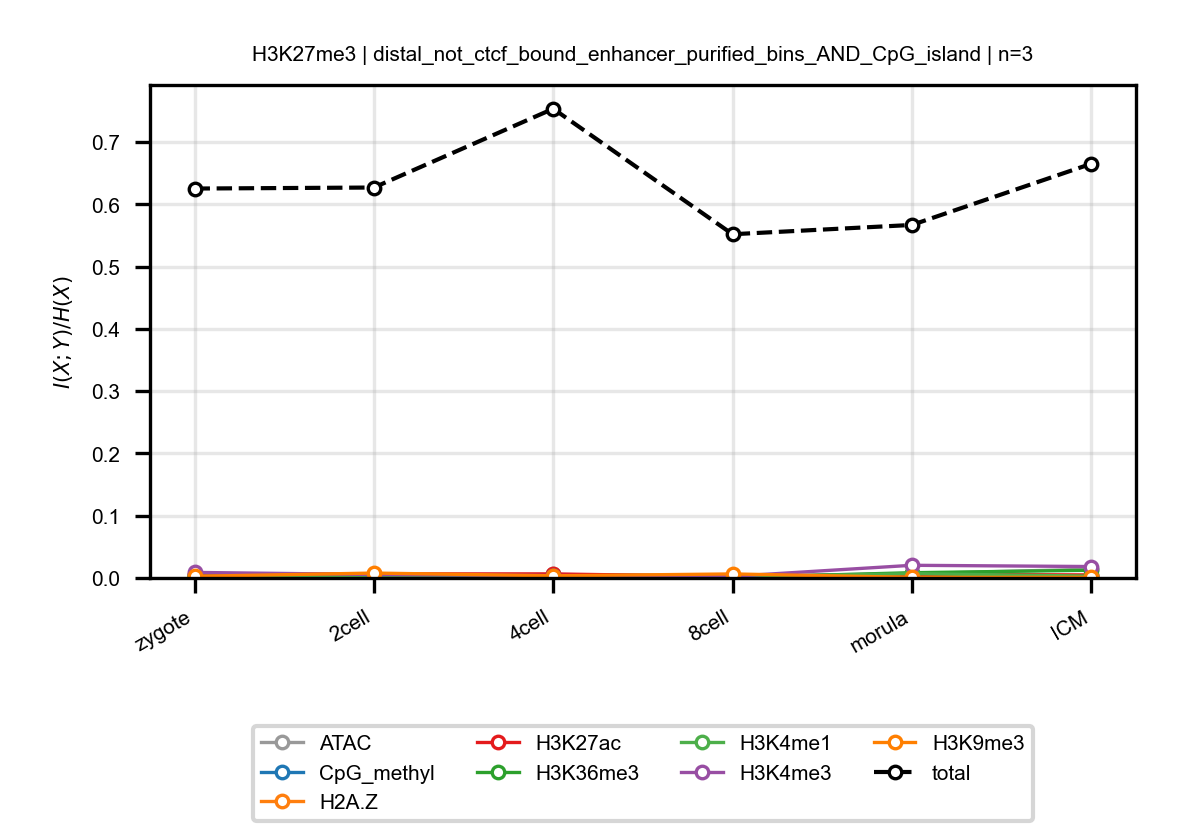

The file beside this chart, header and first rows:
anchor, target, n_bins, stage, block, normalized_mi
H3K27me3, ATAC, 3, zygote, distal_not_ctcf_bound_enhancer_purified_…, 0.004948
H3K27me3, ATAC, 3, 2cell, distal_not_ctcf_bound_enhancer_purified_…, 0.005481
H3K27me3, ATAC, 3, 4cell, distal_not_ctcf_bound_enhancer_purified_…, 0.005632
H3K27me3, ATAC, 3, 8cell, distal_not_ctcf_bound_enhancer_purified_…, 0.002933
H3K27me3, ATAC, 3, morula, distal_not_ctcf_bound_enhancer_purified_…, 0.006843
H3K27me3, ATAC, 3, ICM, distal_not_ctcf_bound_enhancer_purified_…, 0.0141
H3K27me3, CpG_methyl, 3, zygote, distal_not_ctcf_bound_enhancer_purified_…, 0.004694
H3K27me3, CpG_methyl, 3, 2cell, distal_not_ctcf_bound_enhancer_purified_…, 0.005049
H3K27me3, CpG_methyl, 3, 4cell, distal_not_ctcf_bound_enhancer_purified_…, 0.005253
H3K27me3, CpG_methyl, 3, 8cell, distal_not_ctcf_bound_enhancer_purified_…, 0.003142
H3K27me3, CpG_methyl, 3, morula, distal_not_ctcf_bound_enhancer_purified_…, 0.001586
H3K27me3, CpG_methyl, 3, ICM, distal_not_ctcf_bound_enhancer_purified_…, 0.00221
H3K27me3, H2A.Z, 3, zygote, distal_not_ctcf_bound_enhancer_purified_…, 0.002114
H3K27me3, H2A.Z, 3, 2cell, distal_not_ctcf_bound_enhancer_purified_…, 0.001229
H3K27me3, H2A.Z, 3, 4cell, distal_not_ctcf_bound_enhancer_purified_…, 0.002895
H3K27me3, H2A.Z, 3, 8cell, distal_not_ctcf_bound_enhancer_purified_…, 0.001283
H3K27me3, H2A.Z, 3, morula, distal_not_ctcf_bound_enhancer_purified_…, 0.003795
H3K27me3, H2A.Z, 3, ICM, distal_not_ctcf_bound_enhancer_purified_…, 0.003663
H3K27me3, H3K27ac, 3, zygote, distal_not_ctcf_bound_enhancer_purified_…, 0.005936
H3K27me3, H3K27ac, 3, 2cell, distal_not_ctcf_bound_enhancer_purified_…, 0.006514
H3K27me3, H3K27ac, 3, 4cell, distal_not_ctcf_bound_enhancer_purified_…, 0.006512
H3K27me3, H3K27ac, 3, 8cell, distal_not_ctcf_bound_enhancer_purified_…, 0.002175
H3K27me3, H3K27ac, 3, morula, distal_not_ctcf_bound_enhancer_purified_…, 0.005741
H3K27me3, H3K27ac, 3, ICM, distal_not_ctcf_bound_enhancer_purified_…, 0.004895
H3K27me3, H3K36me3, 3, zygote, distal_not_ctcf_bound_enhancer_purified_…, 0.001123
H3K27me3, H3K36me3, 3, 2cell, distal_not_ctcf_bound_enhancer_purified_…, 0.00325
H3K27me3, H3K36me3, 3, 4cell, distal_not_ctcf_bound_enhancer_purified_…, 0.003129
H3K27me3, H3K36me3, 3, 8cell, distal_not_ctcf_bound_enhancer_purified_…, 0.000814
H3K27me3, H3K36me3, 3, morula, distal_not_ctcf_bound_enhancer_purified_…, 0.008466
H3K27me3, H3K36me3, 3, ICM, distal_not_ctcf_bound_enhancer_purified_…, 0.01241
H3K27me3, H3K4me1, 3, zygote, distal_not_ctcf_bound_enhancer_purified_…, 0.002917
H3K27me3, H3K4me1, 3, 2cell, distal_not_ctcf_bound_enhancer_purified_…, 0.003361
H3K27me3, H3K4me1, 3, 4cell, distal_not_ctcf_bound_enhancer_purified_…, 0.00115
H3K27me3, H3K4me1, 3, 8cell, distal_not_ctcf_bound_enhancer_purified_…, 0.001093
H3K27me3, H3K4me1, 3, morula, distal_not_ctcf_bound_enhancer_purified_…, 0.007011
H3K27me3, H3K4me1, 3, ICM, distal_not_ctcf_bound_enhancer_purified_…, 0.002914
H3K27me3, H3K4me3, 3, zygote, distal_not_ctcf_bound_enhancer_purified_…, 0.008923
H3K27me3, H3K4me3, 3, 2cell, distal_not_ctcf_bound_enhancer_purified_…, 0.005543
H3K27me3, H3K4me3, 3, 4cell, distal_not_ctcf_bound_enhancer_purified_…, 0.003946
H3K27me3, H3K4me3, 3, 8cell, distal_not_ctcf_bound_enhancer_purified_…, 0.002645
H3K27me3, H3K4me3, 3, morula, distal_not_ctcf_bound_enhancer_purified_…, 0.02037
H3K27me3, H3K4me3, 3, ICM, distal_not_ctcf_bound_enhancer_purified_…, 0.01835
H3K27me3, H3K9me3, 3, zygote, distal_not_ctcf_bound_enhancer_purified_…, 0.002671
H3K27me3, H3K9me3, 3, 2cell, distal_not_ctcf_bound_enhancer_purified_…, 0.007873
H3K27me3, H3K9me3, 3, 4cell, distal_not_ctcf_bound_enhancer_purified_…, 0.003479
H3K27me3, H3K9me3, 3, 8cell, distal_not_ctcf_bound_enhancer_purified_…, 0.006473
H3K27me3, H3K9me3, 3, morula, distal_not_ctcf_bound_enhancer_purified_…, 0.0009817
H3K27me3, H3K9me3, 3, ICM, distal_not_ctcf_bound_enhancer_purified_…, 0.001058
H3K27me3, total, 3, zygote, distal_not_ctcf_bound_enhancer_purified_…, 0.6254
H3K27me3, total, 3, 2cell, distal_not_ctcf_bound_enhancer_purified_…, 0.627
H3K27me3, total, 3, 4cell, distal_not_ctcf_bound_enhancer_purified_…, 0.7535
H3K27me3, total, 3, 8cell, distal_not_ctcf_bound_enhancer_purified_…, 0.552
H3K27me3, total, 3, morula, distal_not_ctcf_bound_enhancer_purified_…, 0.5669
H3K27me3, total, 3, ICM, distal_not_ctcf_bound_enhancer_purified_…, 0.6652
